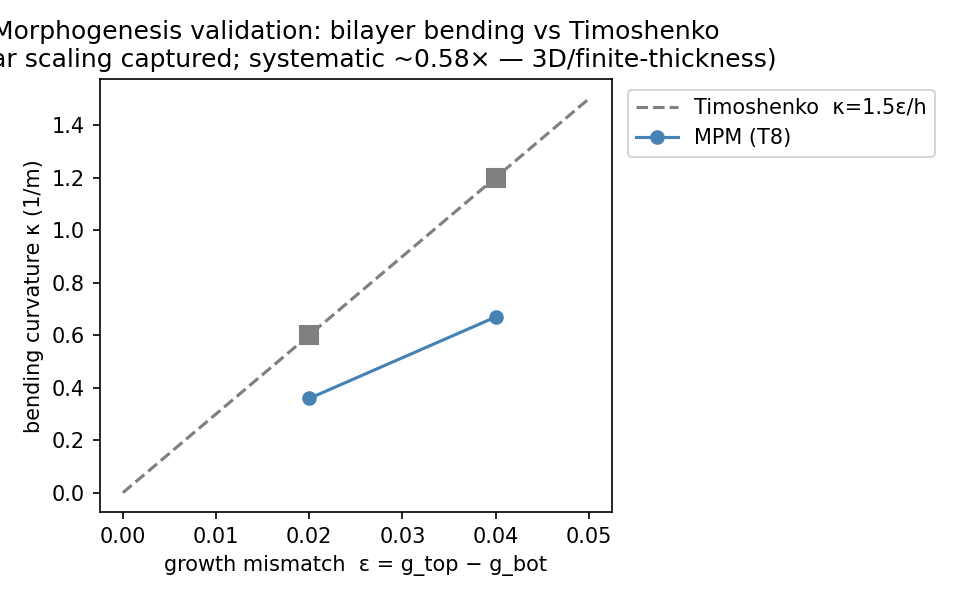

Source data for this figure (header and first rows):
mismatch_eps, kappa_sim, kappa_timoshenko
0.02, 0.359, 0.6
0.04, 0.669, 1.2
